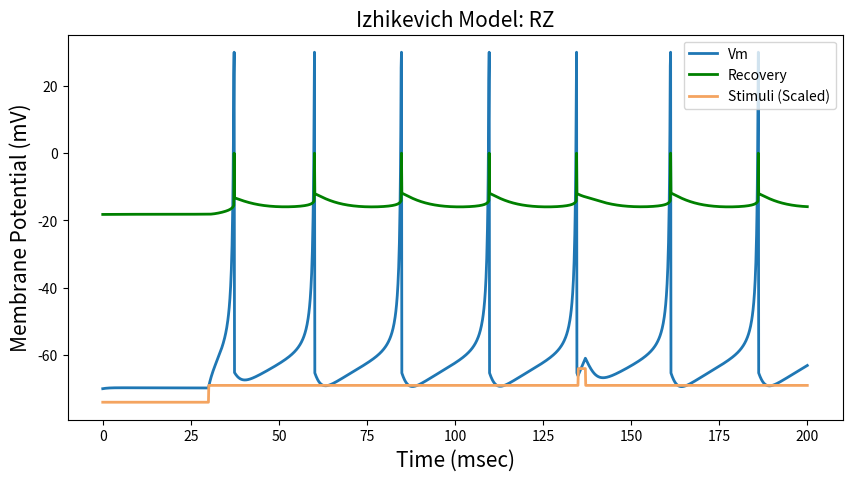

Recreate this plot in Python.
import numpy as np
import matplotlib.pyplot as plt


a = 0.1
b = 0.26
c = -65
d = 2

v0 = -70
T = 200
dt = 0.1
time = np.arange(0, T + dt, dt)  # Time array

stimuli = np.zeros(len(time)) - 4
stimuli[301:] += 5
stimuli[1350:1371] += 5

trace = np.zeros((2, len(time))) # Tracing du and dv

v  = v0
u  = b * v
for i, I in enumerate(stimuli):
    v += dt * (0.04 * v ** 2 + 5 * v + 140 - u + I)
    u += dt * a * (b * v - u)
    if v > 30:
        trace[0, i] = 30
        v = c
        u += d
    else:
        trace[0, i] = v 
        trace[1, i] = u

plt.figure(figsize=(10, 5))
plt.title('Izhikevich Model: RZ', fontsize=15) 
plt.ylabel('Membrane Potential (mV)', fontsize=15) 
plt.xlabel('Time (msec)', fontsize=15)
plt.plot(time, trace[0], linewidth=2, label='Vm')
plt.plot(time, trace[1], linewidth=2, label='Recovery', color='green')
plt.plot(time, stimuli + v0, label='Stimuli (Scaled)', color='sandybrown', linewidth=2)
plt.legend(loc=1)
plt.show()
